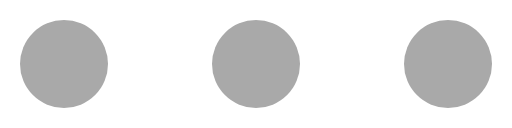
t = 0.00 s
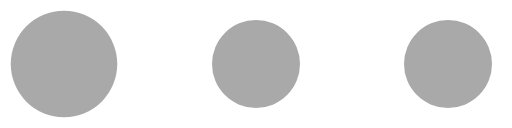
t = 0.20 s
t = 0.40 s: frame unchanged from t = 0.00 s, image omitted
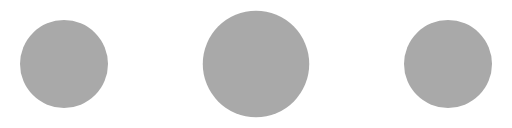
t = 0.60 s
t = 0.80 s: frame unchanged from t = 0.00 s, image omitted
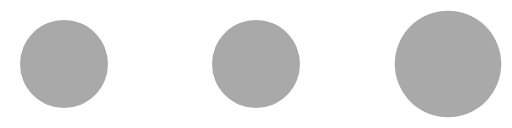
t = 1.00 s

The animated SVG that drew these frames (rendered in a browser with its animation timeline set to each time). Animation: 3 SMIL elements (animateTransform=3); one cycle of 1.20 s, repeats indefinitely.

<?xml version="1.0" encoding="UTF-8" standalone="no"?><svg xmlns:svg="http://www.w3.org/2000/svg" xmlns="http://www.w3.org/2000/svg" xmlns:xlink="http://www.w3.org/1999/xlink" version="1.0" width="256px" height="64px" viewBox="0 0 128 32" xml:space="preserve"><rect x="0" y="0" width="100%" height="100%" fill="#FFFFFF" /><circle fill="#a9a9a9" cx="0" cy="0" r="11" transform="translate(16 16)"><animateTransform attributeName="transform" type="scale" additive="sum" values="1;1.42;1;1;1;1;1;1;1;1" dur="1200ms" repeatCount="indefinite"></animateTransform></circle><circle fill="#a9a9a9" cx="0" cy="0" r="11" transform="translate(64 16)"><animateTransform attributeName="transform" type="scale" additive="sum" values="1;1;1;1;1.42;1;1;1;1;1" dur="1200ms" repeatCount="indefinite"></animateTransform></circle><circle fill="#a9a9a9" cx="0" cy="0" r="11" transform="translate(112 16)"><animateTransform attributeName="transform" type="scale" additive="sum" values="1;1;1;1;1;1;1;1.42;1;1" dur="1200ms" repeatCount="indefinite"></animateTransform></circle></svg>
